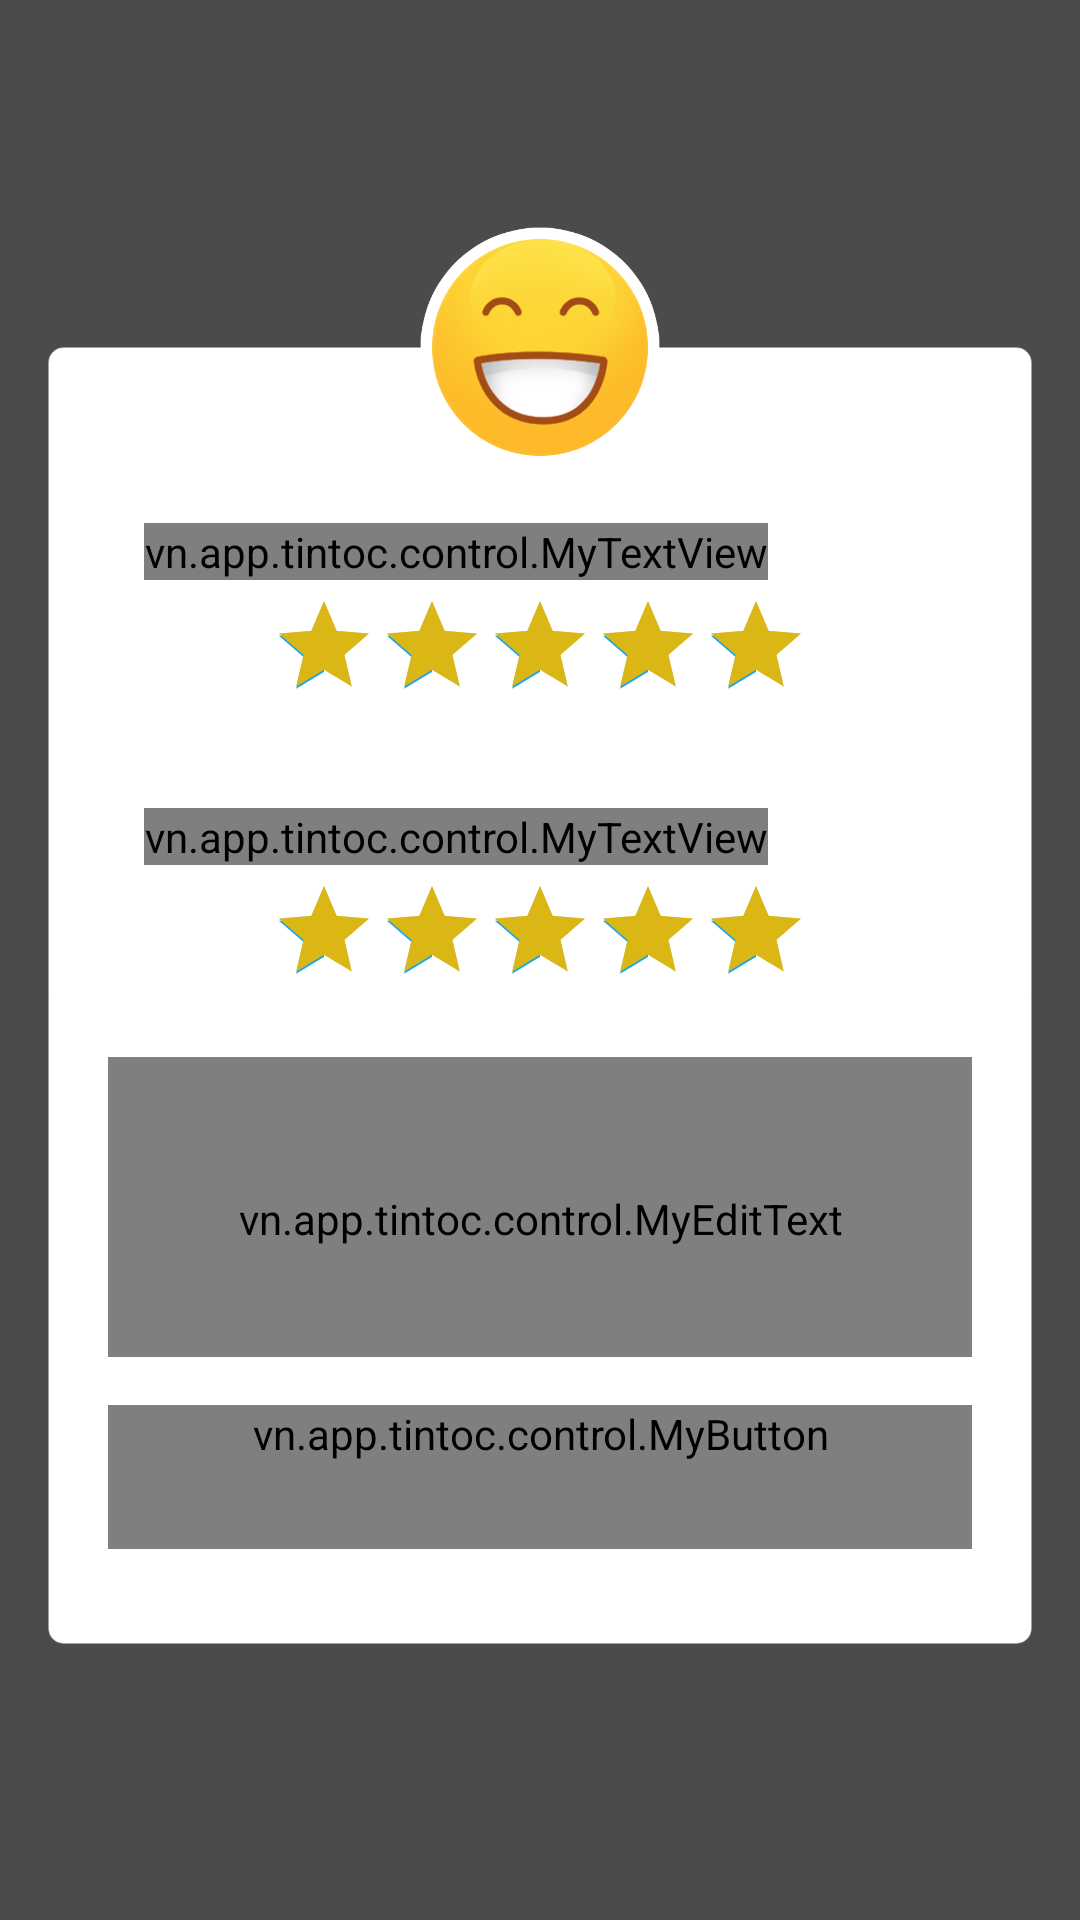

The Android layout XML behind this screen, and the referenced resources:
<!-- AndroidManifest.xml: application theme AppTheme -->
<!-- res/layout/detail_rating_dialog_fragment.xml -->
<?xml version="1.0" encoding="utf-8"?>
<FrameLayout xmlns:android="http://schemas.android.com/apk/res/android"
    xmlns:app="http://schemas.android.com/apk/res-auto"
    android:layout_width="match_parent"
    android:layout_height="match_parent"
    android:orientation="vertical">

    <FrameLayout
        android:id="@+id/frame_rating"
        android:layout_width="match_parent"
        android:layout_height="match_parent"
        android:alpha="0.7"
        android:background="@android:color/black">

    </FrameLayout>

    <LinearLayout
        android:layout_width="match_parent"
        android:layout_height="wrap_content"
        android:layout_gravity="center"
        android:orientation="vertical">

        <LinearLayout
            android:layout_width="match_parent"
            android:layout_height="40dp"
            android:layout_marginLeft="16dp"
            android:layout_marginRight="16dp"
            android:orientation="vertical">

            <ImageView
                android:layout_width="80dp"
                android:layout_height="80dp"
                android:layout_gravity="center_horizontal"
                android:src="@drawable/ic_rating_smile" />

        </LinearLayout>

        <LinearLayout
            android:id="@+id/ll_rating"
            android:layout_width="match_parent"
            android:layout_height="wrap_content"
            android:layout_marginBottom="16dp"
            android:layout_marginLeft="16dp"
            android:layout_marginRight="16dp"
            android:background="@drawable/gray_border_box"
            android:clickable="true"
            android:orientation="vertical"
            android:paddingBottom="26dp"
            android:paddingLeft="20dp"
            android:paddingRight="20dp">

            <ImageView
                android:layout_width="80dp"
                android:layout_height="80dp"
                android:layout_gravity="center_horizontal"
                android:layout_marginTop="-40dp"
                android:src="@drawable/ic_rating_smile" />

            <ImageView
                android:id="@+id/iv_back"
                android:layout_width="24dp"
                android:layout_height="24dp"
                android:layout_gravity="right"
                android:layout_marginTop="-30dp"
                android:padding="4dp"
                android:src="@drawable/icon_x" />

            <LinearLayout
                android:layout_width="match_parent"
                android:layout_height="wrap_content"
                android:layout_marginTop="12dp"
                android:background="@drawable/gray_edittext_border_square_box"
                android:orientation="vertical"
                android:padding="12dp">

                <vn.app.tintoc.control.MyTextView
                    android:id="@+id/txt_rate1"
                    android:layout_width="wrap_content"
                    android:layout_height="wrap_content"
                    android:layout_weight="1"
                    android:text="@string/shipper_mood"
                    android:textColor="@color/txt_title"
                    android:textSize="16sp"
                    app:font_family="segoe_regular" />

                <RatingBar
                    android:id="@+id/rating"
                    style="@style/Widget.AppCompat.RatingBar.Indicator"
                    android:layout_width="wrap_content"
                    android:layout_height="wrap_content"
                    android:layout_gravity="center_horizontal"
                    android:layout_marginTop="4dp"
                    android:isIndicator="false"
                    android:max="5"
                    android:progressTint="@color/colorProcessing"
                    android:rating="5"
                    android:stepSize="1" />

            </LinearLayout>

            <LinearLayout
                android:layout_width="match_parent"
                android:layout_height="wrap_content"
                android:layout_marginTop="12dp"
                android:background="@drawable/gray_edittext_border_square_box"
                android:orientation="vertical"
                android:padding="12dp">

                <vn.app.tintoc.control.MyTextView
                    android:id="@+id/txt_rate2"
                    android:layout_width="wrap_content"
                    android:layout_height="wrap_content"
                    android:layout_weight="1"
                    android:text="@string/time_ship"
                    android:textColor="@color/txt_title"
                    android:textSize="16sp"
                    app:font_family="segoe_regular" />

                <RatingBar
                    android:id="@+id/rating1"
                    style="@style/Widget.AppCompat.RatingBar.Indicator"
                    android:layout_width="wrap_content"
                    android:layout_height="wrap_content"
                    android:layout_gravity="center_horizontal"
                    android:layout_marginTop="4dp"
                    android:isIndicator="false"
                    android:max="5"
                    android:progressTint="@color/colorProcessing"
                    android:rating="5"
                    android:stepSize="1" />

            </LinearLayout>

            <LinearLayout
                android:layout_width="match_parent"
                android:layout_height="wrap_content"
                android:orientation="horizontal"
                android:padding="12dp"
                android:visibility="gone">

                <vn.app.tintoc.control.MyTextView
                    android:id="@+id/txt_rate3"
                    android:layout_width="0dp"
                    android:layout_height="wrap_content"
                    android:layout_gravity="center"
                    android:layout_weight="1"
                    android:isIndicator="false"
                    android:text="Chất lượng hàng hóa"
                    android:textColor="@color/color_black"
                    android:textSize="14sp"
                    app:font_family="segoe_semi_bold" />

                <RatingBar
                    android:id="@+id/rating2"
                    style="@style/Widget.AppCompat.RatingBar.Indicator"
                    android:layout_width="wrap_content"
                    android:layout_height="wrap_content"
                    android:gravity="center"
                    android:isIndicator="false"
                    android:max="5"
                    android:stepSize="1" />

            </LinearLayout>

            <vn.app.tintoc.control.MyEditText
                android:id="@+id/edt_rate"
                android:layout_width="match_parent"
                android:layout_height="100dp"
                android:layout_below="@+id/ll_info_shipper"
                android:layout_marginTop="12dp"
                android:background="@drawable/gray_edittext_border_square_box"
                android:gravity="top"
                android:hint="@string/hint_feedback"
                android:paddingLeft="12dp"
                android:paddingRight="12dp"
                android:paddingTop="8dp"
                android:textColor="@color/new_color_text"
                android:textColorHint="@color/txt_title"
                android:textSize="12sp"
                app:font_family="segoe_italic" />

            <vn.app.tintoc.control.MyButton
                android:id="@+id/btn_rate"
                style="?android:attr/borderlessButtonStyle"
                android:layout_width="match_parent"
                android:layout_height="wrap_content"
                android:layout_gravity="center"
                android:layout_marginTop="16dp"
                android:background="@drawable/bold_blue_box"
                android:text="@string/send"
                android:textColor="@color/colorTextWhite"
                android:textSize="16sp"
                app:font_family="segoe_semi_bold" />

        </LinearLayout>

    </LinearLayout>


</FrameLayout>
<!-- resources referenced by this layout -->
<resources>
  <color name="colorProcessing">#dab715</color>
  <color name="colorTextWhite">#FFFFFF</color>
  <color name="color_black">#000000</color>
  <color name="new_color_text">#181818</color>
  <color name="txt_title">#393a3c</color>
  <!-- drawable gray_border_box (drawable) -->
  <?xml version="1.0" encoding="utf-8"?>
  <shape xmlns:android="http://schemas.android.com/apk/res/android"
      android:shape="rectangle">
  
      <stroke
          android:width="1px"
          android:color="@color/gray_transparent_main" />
  
      <corners
          android:radius="5dp" />
  
      <solid android:color="@color/colorTextWhite" />
  </shape>
  <!-- drawable ic_rating_smile: png bitmap (drawable-xhdpi, 57059 bytes) -->
  <string name="hint_feedback">Ý kiến của bạn giúp chúng tôi cải thiện dịch vụ.</string>
  <string name="send">Gửi</string>
  <string name="shipper_mood">Thái độ shipper</string>
  <string name="time_ship">Thời gian giao</string>
  <style name="AppTheme" parent="AppTheme.Base">
          <item name="colorPrimary">@color/colorPrimary</item>
          <item name="colorPrimaryDark">@color/colorPrimaryDark</item>
          <item name="colorAccent">@color/colorAccent</item>
          
          <item name="drawerArrowStyle">@style/MyDrawerArrowToggle</item>
      </style>
  <color name="gray_transparent_main">#8099989b</color>
  <style name="AppTheme.Base" parent="Theme.AppCompat.Light.NoActionBar" />
  <color name="colorPrimary">#3F51B5</color>
  <color name="colorPrimaryDark">#303F9F</color>
  <color name="colorAccent">#22a5e4</color>
  <style name="MyDrawerArrowToggle" parent="Widget.AppCompat.DrawerArrowToggle">
          <item name="color">@android:color/black</item>
      </style>
</resources>
